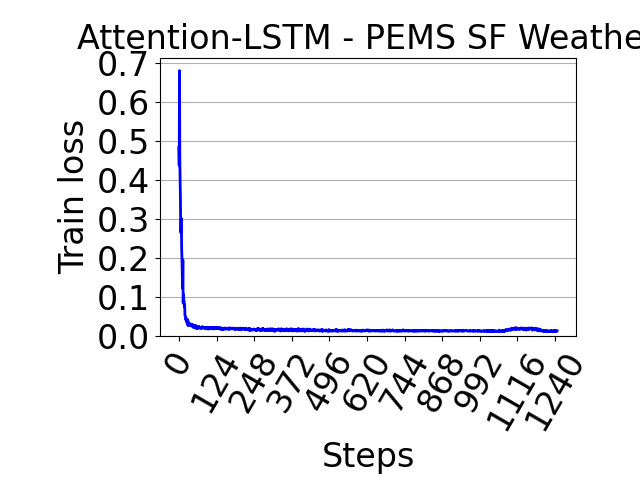

Source data for this figure (header and first rows):
, 0
0, 0.4829
1, 0.4371
2, 0.6795
3, 0.4483
4, 0.4044
5, 0.3527
6, 0.2664
7, 0.2642
8, 0.3008
9, 0.2254
10, 0.2008
11, 0.1657
12, 0.1221
13, 0.195
14, 0.08445
15, 0.106
16, 0.0938
17, 0.08943
18, 0.07562
19, 0.08076
20, 0.05205
21, 0.05089
22, 0.04938
23, 0.041
24, 0.04533
25, 0.04227
26, 0.03533
27, 0.03794
28, 0.02953
29, 0.04184
30, 0.03562
31, 0.02635
32, 0.03453
33, 0.02961
34, 0.03013
35, 0.02803
36, 0.02947
37, 0.03152
38, 0.02848
39, 0.02756
40, 0.02885
41, 0.02764
42, 0.02506
43, 0.02571
44, 0.03028
45, 0.02686
46, 0.02637
47, 0.02705
48, 0.02184
49, 0.02498
50, 0.02206
51, 0.02171
52, 0.02475
53, 0.02723
54, 0.02495
55, 0.02276
56, 0.02658
57, 0.02174
58, 0.01875
59, 0.02274
... 1,188 more rows
